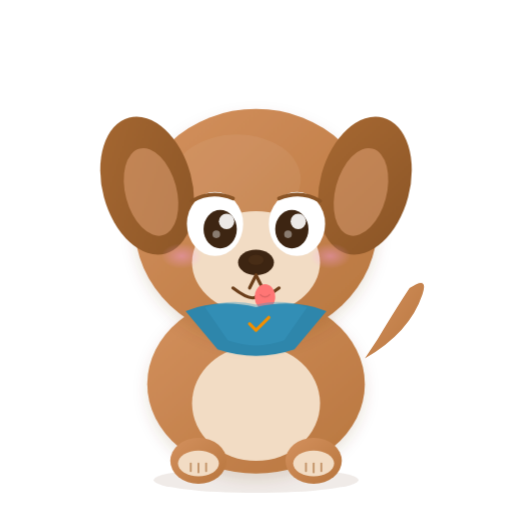
t = 0.00 s
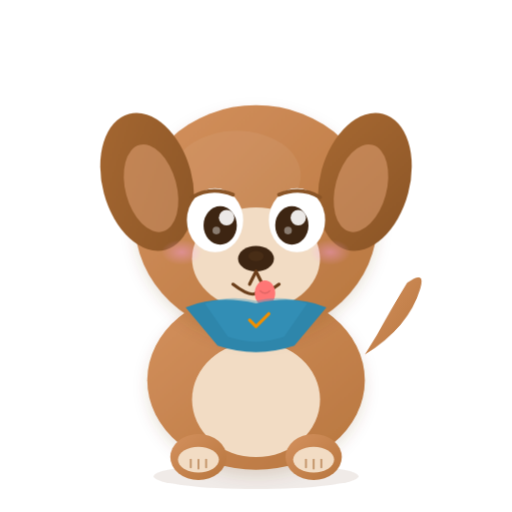
t = 0.47 s
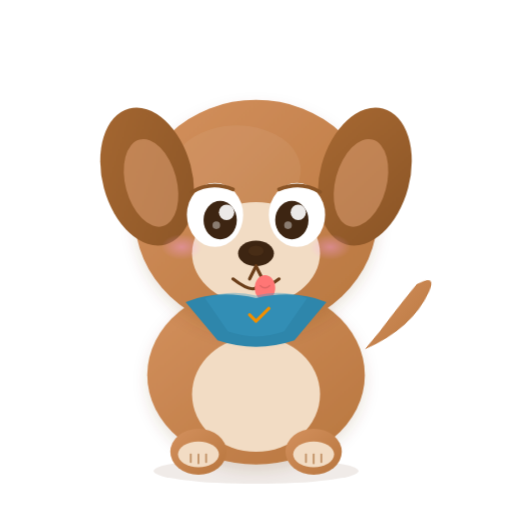
t = 0.78 s
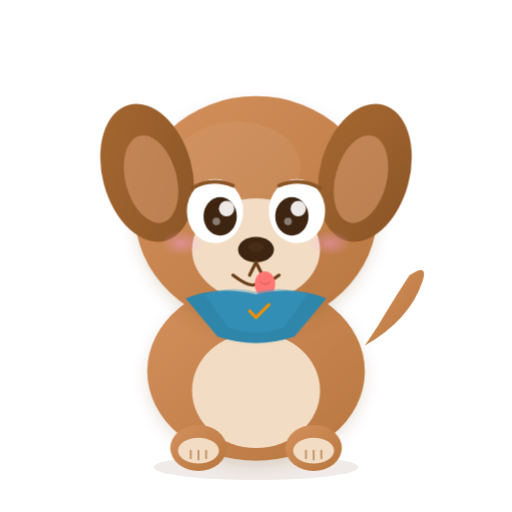
t = 1.25 s
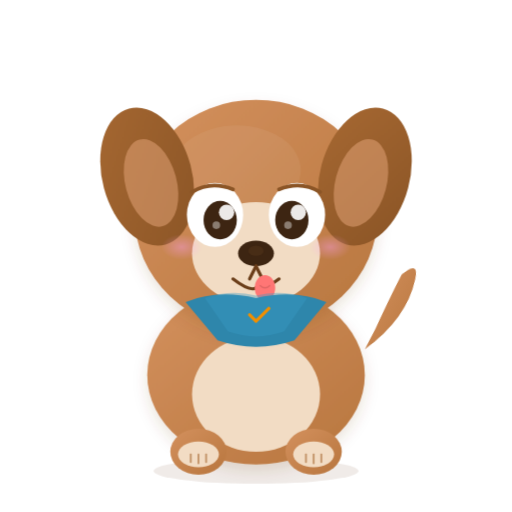
t = 1.72 s
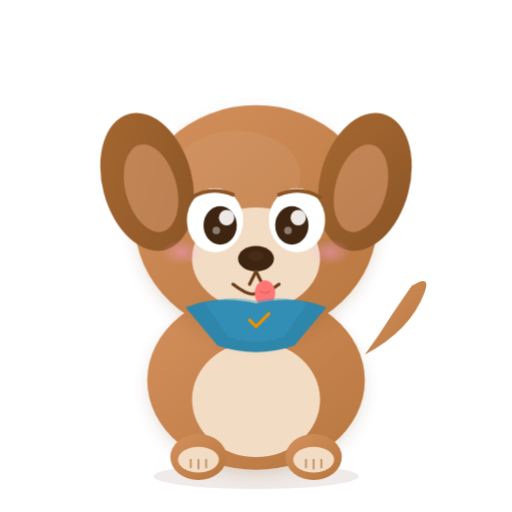
t = 2.03 s

The animated SVG that drew these frames (rendered in a browser with its animation timeline set to each time). Animation: 2 CSS @keyframes rules; one cycle of 2.50 s, repeats indefinitely.

<svg xmlns="http://www.w3.org/2000/svg" viewBox="0 0 400 400" width="400" height="400">
  <!-- Chal: Dog — Loyal, energetic, tail-wagging -->
  <defs>
    <linearGradient id="dogBody" x1="0%" y1="0%" x2="100%" y2="100%">
      <stop offset="0%" stop-color="#D4915E"/>
      <stop offset="100%" stop-color="#B8763E"/>
    </linearGradient>
    <linearGradient id="dogDark" x1="0%" y1="0%" x2="100%" y2="100%">
      <stop offset="0%" stop-color="#A66832"/>
      <stop offset="100%" stop-color="#8B5526"/>
    </linearGradient>
    <radialGradient id="dogCheek" cx="50%" cy="50%" r="50%">
      <stop offset="0%" stop-color="#FF9FF3" stop-opacity="0.4"/>
      <stop offset="100%" stop-color="#FF9FF3" stop-opacity="0"/>
    </radialGradient>
    <filter id="dogShadow">
      <feDropShadow dx="0" dy="5" stdDeviation="6" flood-color="#6B3E1A" flood-opacity="0.15"/>
    </filter>
    <style>
      @keyframes dogBounce {
        0%, 100% { transform: translateY(0); }
        50% { transform: translateY(-10px); }
      }
      @keyframes tailWag {
        0%, 100% { transform: rotate(0deg); }
        25% { transform: rotate(15deg); }
        75% { transform: rotate(-15deg); }
      }
      #dog-all {
        animation: dogBounce 2.5s ease-in-out infinite;
        transform-origin: center bottom;
      }
      #dog-tail-group {
        animation: tailWag 0.5s ease-in-out infinite alternate;
        transform-origin: 285px 280px; /* Approximate base of the tail */
      }
    </style>
  </defs>

  <g id="dog-all">
    <!-- Body shadow -->
    <ellipse cx="200" cy="375" rx="80" ry="10" fill="#6B3E1A" opacity="0.1"/>

    <!-- Body -->
    <ellipse cx="200" cy="300" rx="85" ry="70" fill="url(#dogBody)" filter="url(#dogShadow)"/>

    <!-- Belly patch -->
    <ellipse cx="200" cy="315" rx="50" ry="45" fill="#F2DCC4"/>

    <!-- Front paws -->
    <ellipse cx="155" cy="360" rx="22" ry="18" fill="url(#dogBody)"/>
    <ellipse cx="245" cy="360" rx="22" ry="18" fill="url(#dogBody)"/>
    <ellipse cx="155" cy="362" rx="16" ry="10" fill="#F2DCC4"/>
    <ellipse cx="245" cy="362" rx="16" ry="10" fill="#F2DCC4"/>

    <!-- Paw toe lines -->
    <g stroke="#C4956A" stroke-width="1.5" fill="none" stroke-linecap="round">
      <path d="M149 362 L149 368"/>
      <path d="M155 362 L155 369"/>
      <path d="M161 362 L161 368"/>
      <path d="M239 362 L239 368"/>
      <path d="M245 362 L245 369"/>
      <path d="M251 362 L251 368"/>
    </g>

    <!-- Tail (wagging!) -->
    <g id="dog-tail-group">
      <path d="M285 280 Q320 260 330 230 Q335 215 320 225 Q310 240 295 265" fill="url(#dogBody)" stroke="none"/>
    </g>

    <!-- Head -->
    <ellipse cx="200" cy="175" rx="95" ry="90" fill="url(#dogBody)" filter="url(#dogShadow)"/>

    <!-- Head highlight -->
    <ellipse cx="185" cy="140" rx="50" ry="35" fill="white" opacity="0.06"/>

    <!-- Floppy ears -->
    <ellipse cx="115" cy="145" rx="35" ry="55" fill="url(#dogDark)" transform="rotate(-15, 115, 145)"/>
    <ellipse cx="285" cy="145" rx="35" ry="55" fill="url(#dogDark)" transform="rotate(15, 285, 145)"/>
    <!-- Inner ear -->
    <ellipse cx="118" cy="150" rx="20" ry="35" fill="#E8A87C" transform="rotate(-15, 118, 150)" opacity="0.5"/>
    <ellipse cx="282" cy="150" rx="20" ry="35" fill="#E8A87C" transform="rotate(15, 282, 150)" opacity="0.5"/>

    <!-- Face patch (lighter snout area) -->
    <ellipse cx="200" cy="205" rx="50" ry="40" fill="#F2DCC4"/>

    <!-- Eyes -->
    <ellipse cx="168" cy="175" rx="22" ry="25" fill="white"/>
    <ellipse cx="232" cy="175" rx="22" ry="25" fill="white"/>
    <ellipse cx="172" cy="179" rx="13" ry="15" fill="#3D2512"/>
    <ellipse cx="228" cy="179" rx="13" ry="15" fill="#3D2512"/>
    <!-- Eye highlights -->
    <circle cx="177" cy="173" r="6" fill="white" opacity="0.9"/>
    <circle cx="233" cy="173" r="6" fill="white" opacity="0.9"/>
    <circle cx="169" cy="183" r="3" fill="white" opacity="0.4"/>
    <circle cx="225" cy="183" r="3" fill="white" opacity="0.4"/>

    <!-- Eyebrows (expressive) -->
    <path d="M150 157 Q165 148 182 155" fill="none" stroke="#8B5526" stroke-width="3" stroke-linecap="round"/>
    <path d="M218 155 Q235 148 250 157" fill="none" stroke="#8B5526" stroke-width="3" stroke-linecap="round"/>

    <!-- Nose -->
    <ellipse cx="200" cy="205" rx="14" ry="10" fill="#3D2512"/>
    <ellipse cx="200" cy="203" rx="6" ry="4" fill="#5A3A1E" opacity="0.4"/>

    <!-- Mouth -->
    <path d="M200 215 L195 225" fill="none" stroke="#6B3E1A" stroke-width="2.5" stroke-linecap="round"/>
    <path d="M200 215 L205 225" fill="none" stroke="#6B3E1A" stroke-width="2.5" stroke-linecap="round"/>
    <!-- Smile curve -->
    <path d="M182 225 Q195 235 200 232" fill="none" stroke="#6B3E1A" stroke-width="2.5" stroke-linecap="round"/>
    <path d="M218 225 Q205 235 200 232" fill="none" stroke="#6B3E1A" stroke-width="2.5" stroke-linecap="round"/>

    <!-- Tongue -->
    <ellipse cx="207" cy="232" rx="8" ry="10" fill="#FF7675"/>
    <path d="M203 230 Q207 234 211 230" fill="none" stroke="#E06665" stroke-width="1"/>

    <!-- Cheek blush -->
    <ellipse cx="142" cy="200" rx="16" ry="10" fill="url(#dogCheek)"/>
    <ellipse cx="258" cy="200" rx="16" ry="10" fill="url(#dogCheek)"/>

    <!-- Challey bandana -->
    <g transform="translate(200, 248)">
      <path d="M-55,-5 Q-30,-15 0,-8 Q30,-15 55,-5 L30,25 Q0,35 -30,25 Z" fill="#2E86AB"/>
      <path d="M-40,-8 Q-20,-15 0,-10 Q20,-15 40,-8 L22,18 Q0,26 -22,18 Z" fill="#3A9BC5" opacity="0.4"/>
      <!-- Tiny checkmark on bandana -->
      <path d="M-5,5 L0,10 L10,0" fill="none" stroke="#F18F01" stroke-width="2.5" stroke-linecap="round" stroke-linejoin="round"/>
    </g>
  </g>
</svg>